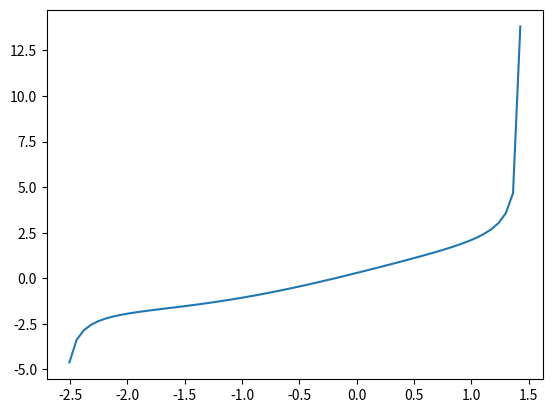

Source code (Python):
#!/usr/bin/env python
# -*- coding: utf-8 -*-

from math import sin, cos, sqrt, pi
import numpy as np
import matplotlib.pyplot as plt
from scipy.optimize import fsolve

def generate_f(r, x0):
    def f(x):
        return np.sin(x) + ((x-x0)/np.sqrt(r**2 - (x-x0)**2))
    return f

def bisection(f, a, b):
    s = 0
    for i in range(1000):
        print(a,b)
        if(abs(a-b) < 1e-10):
            break
        s = (a+b)/2.0

        if(f(s)*f(a) < 0):
            b = s
        else:
            a = s
    return s

def falling_time(x, g=9.8):
    t = g*(x**2)/2
    return t

def main():
    # 3Dでの座標情報
    # 球の中心座標
    x0, y0, z0 = 12.0, 0.1, 1
    # 球の半径
    r = 2

    # z軸を通る平面で切った2D(x,y)で考える
    # [-pi:pi]の区間だけを考えれば十分
    #  (x0を区間内に含む、[2k*pi-pi, 2k*pi+pi]の領域にしか落ちないので)
    x0_raw = np.sqrt(x0**2 + y0**2)
    x0 = ((x0_raw + np.pi) % (2*np.pi)) - np.pi
    print(x0_raw, x0)
    y0 = z0

    # fは球と地面の距離の関数の微分
    # y(x) = (y0 - (r^2 - (x-x0)^2)^1/2 ) - cosx の時のdy(x)/dx
    f = generate_f(r, x0)
    # 一応f=0があることの確認
    X = np.linspace(-np.pi, np.pi, 100)
    Y = f(X)
    plt.plot(X, Y)
    plt.show()


    # f=0となるxを求める
    # -pi ~ piの範囲だけを考える
    # 球の直下以外はありえないから、探索は[x0-r:x0+r]の範囲でOK
    # sqrtが0になってしまうので、微小な値を追加している
    x_sol = bisection(f, x0-r+1e-10, x0+r-1e-10)
    print(x_sol)

    # 落ちる時間の計算
    min_distance = y0 - np.sqrt(r**2 - (x_sol - x0)**2) - np.cos(x_sol)
    t = falling_time( min_distance )
    print(t)

main()




